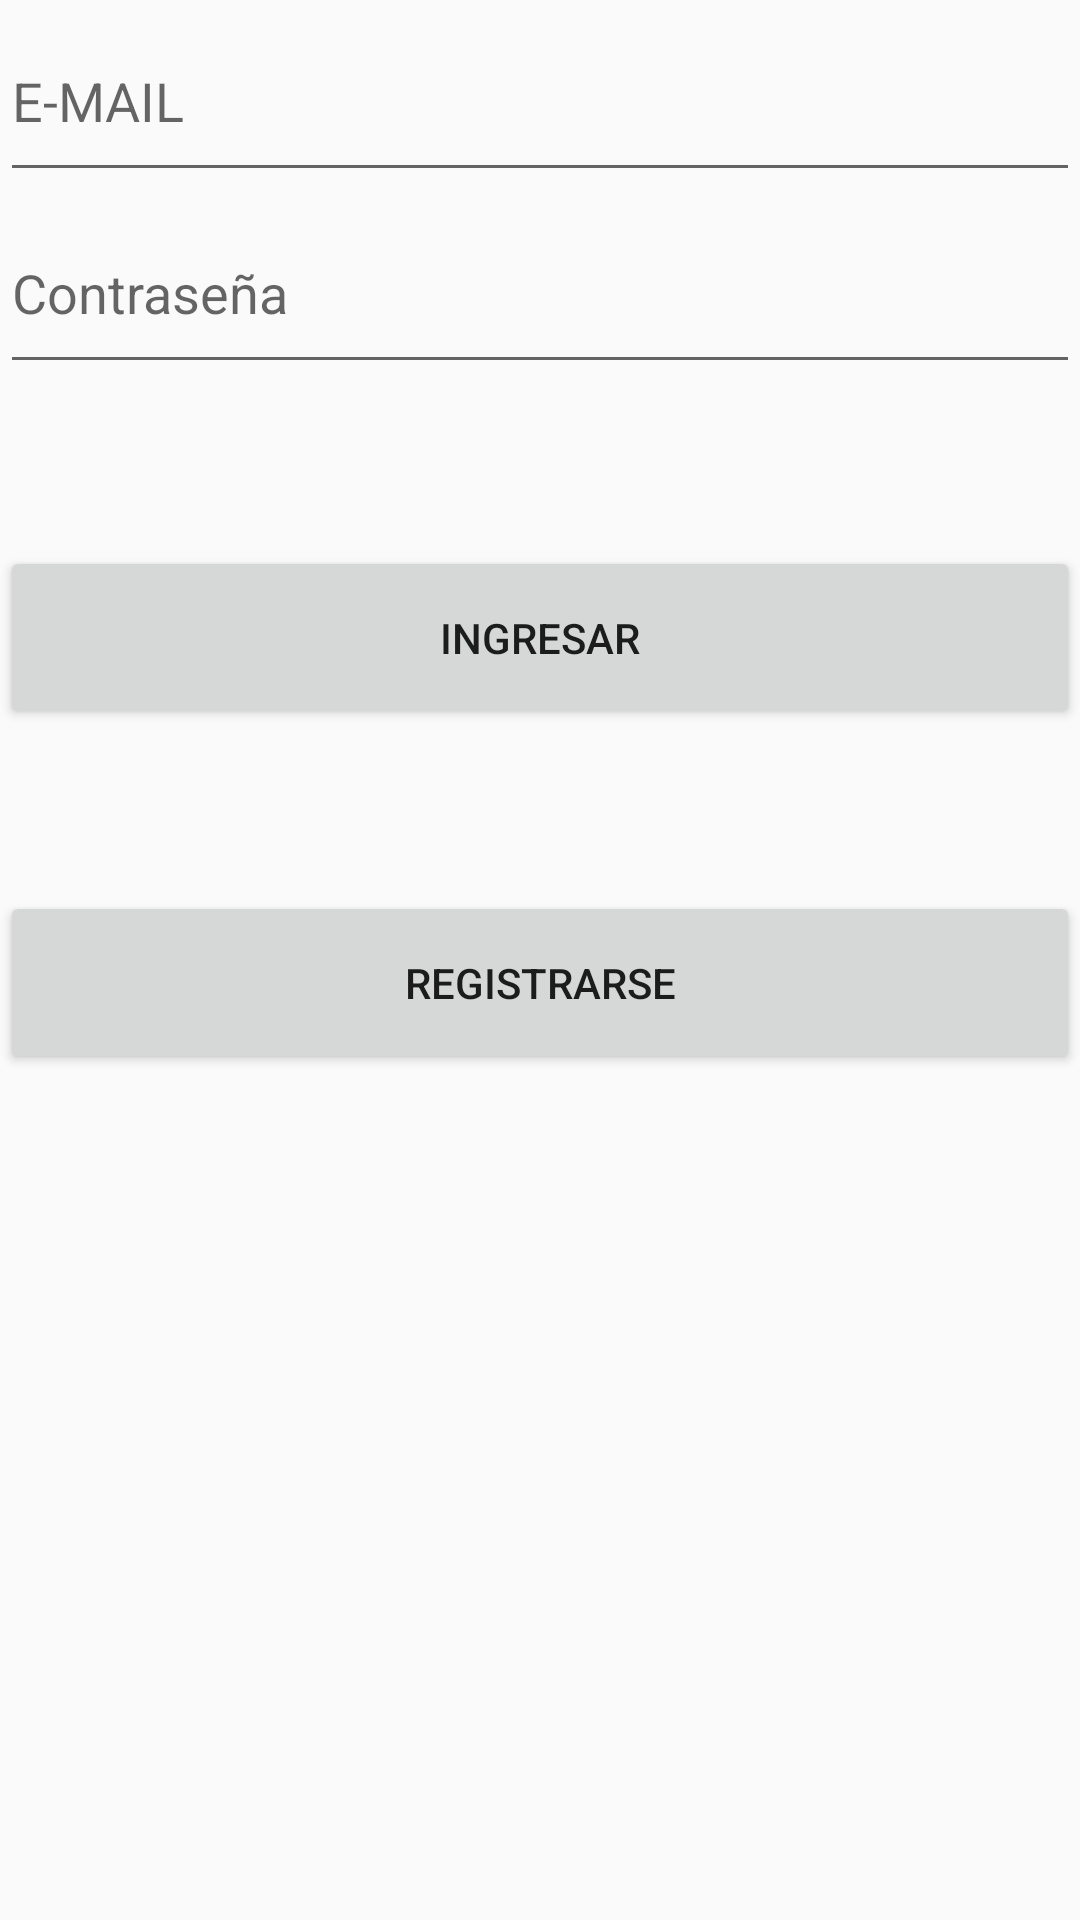

Reconstruct the res/layout file that produces this screen, plus the resources it refers to.
<!-- AndroidManifest.xml: application theme Theme.Proyecto_PM1_G_5_Resp -->
<!-- res/layout/activity_main.xml -->
<?xml version="1.0" encoding="utf-8"?>
<androidx.constraintlayout.widget.ConstraintLayout xmlns:android="http://schemas.android.com/apk/res/android"
    xmlns:app="http://schemas.android.com/apk/res-auto"
    xmlns:tools="http://schemas.android.com/tools"
    android:layout_width="match_parent"
    android:layout_height="match_parent"
    tools:context=".MainActivity">

    <androidx.cardview.widget.CardView
        android:layout_width="match_parent"
        android:layout_height="wrap_content"
        android:layout_marginTop="642dp"
        app:layout_constraintBottom_toBottomOf="parent"
        app:layout_constraintEnd_toEndOf="parent"
        app:layout_constraintStart_toStartOf="parent"
        app:layout_constraintTop_toTopOf="parent">

    </androidx.cardview.widget.CardView>

    <LinearLayout
        android:layout_width="match_parent"
        android:layout_height="match_parent"
        android:orientation="vertical"
        tools:layout_editor_absoluteX="6dp"
        tools:layout_editor_absoluteY="4dp">

        <EditText
            android:id="@+id/txtLogEmail"
            android:layout_width="match_parent"
            android:layout_height="64dp"
            android:ems="10"
            android:hint="@string/logmail"
            android:inputType="textPersonName" />

        <EditText
            android:id="@+id/txtLogPass"
            android:layout_width="match_parent"
            android:layout_height="64dp"
            android:ems="10"
            android:hint="@string/logPass"
            android:inputType="textPassword" />

        <Space
            android:layout_width="match_parent"
            android:layout_height="54dp" />

        <Button
            android:id="@+id/btnLogEnter"
            android:layout_width="match_parent"
            android:layout_height="61dp"
            android:text="@string/logIng" />

        <Space
            android:layout_width="match_parent"
            android:layout_height="54dp" />

        <Button
            android:id="@+id/btnLogReg"
            android:layout_width="match_parent"
            android:layout_height="61dp"
            android:text="@string/logReg" />

    </LinearLayout>

</androidx.constraintlayout.widget.ConstraintLayout>
<!-- resources referenced by this layout -->
<resources>
  <string name="logIng"> Ingresar </string>
  <string name="logPass"> Contraseña </string>
  <string name="logReg"> Registrarse </string>
  <string name="logmail"> E-MAIL </string>
  <style name="Theme.Proyecto_PM1_G_5_Resp" parent="Theme.AppCompat.DayNight.NoActionBar">
          
          <item name="colorPrimary">@color/purple_500</item>
          <item name="colorPrimaryVariant">@color/purple_700</item>
          <item name="colorOnPrimary">@color/white</item>
          
          <item name="colorSecondary">@color/teal_200</item>
          <item name="colorSecondaryVariant">@color/teal_700</item>
          <item name="colorOnSecondary">@color/black</item>
          
          <item name="android:statusBarColor">?attr/colorPrimaryVariant</item>
          
      </style>
  <!-- not gathered from this repository: default colours our renderer supplied (Android Studio template values) -->
  <color name="purple_500">#FF6200EE</color>
  <color name="purple_700">#FF3700B3</color>
  <color name="teal_200">#FF03DAC5</color>
  <color name="teal_700">#FF018786</color>
  <color name="black">#FF000000</color>
  <color name="white">#FFFFFFFF</color>
</resources>
